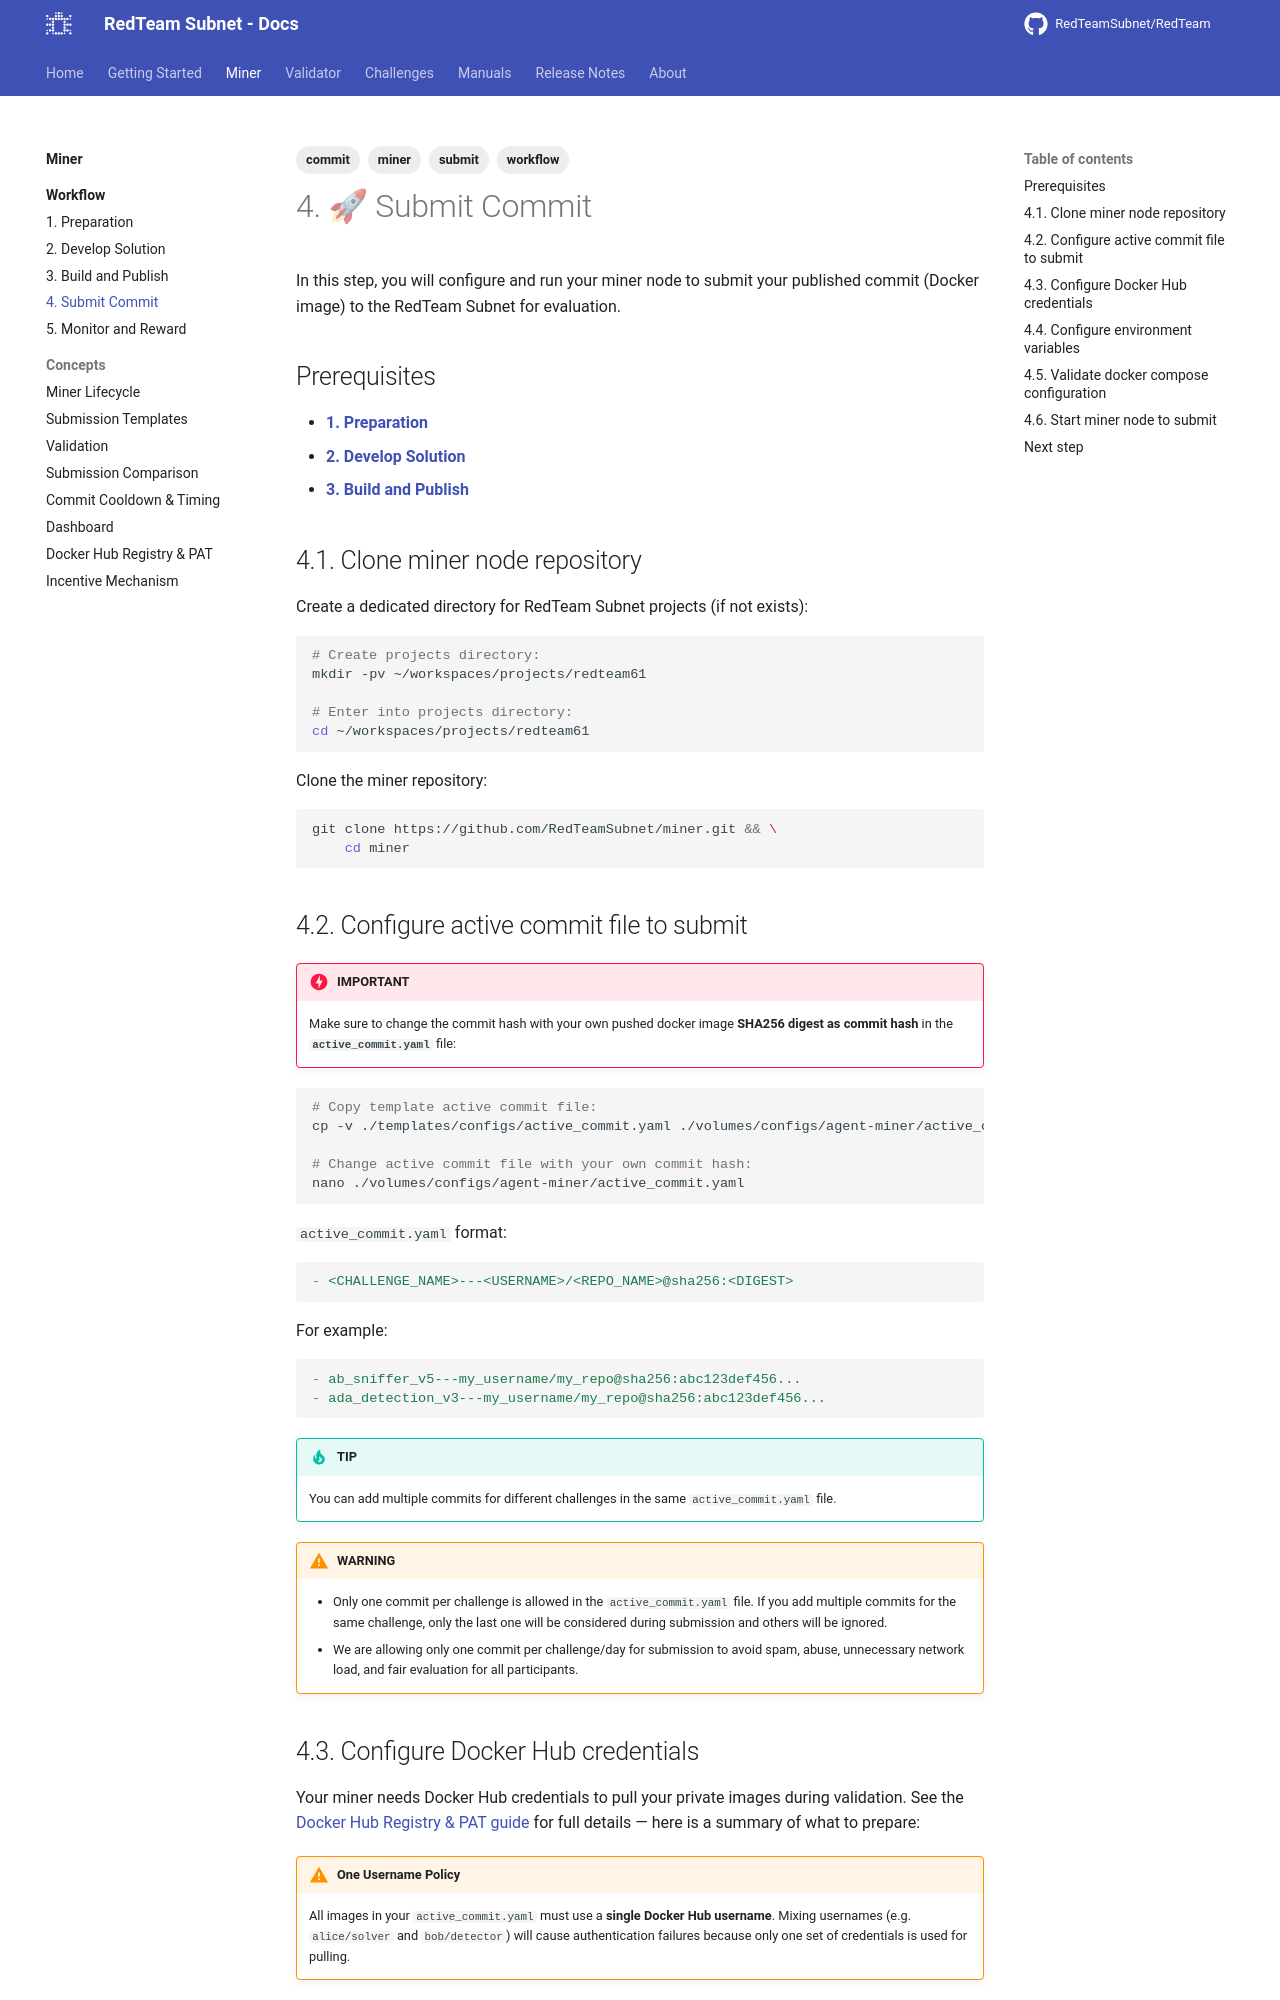

repository: RedTeamSubnet/RedTeam · page: 4.12/miner/workflow/4.submit-commit/index.html · generator: mkdocs

---
title: "4. Submit Commit"
tags: [submit, commit]
---

# 4. 🚀 Submit Commit

In this step, you will configure and run your miner node to submit your published commit (Docker image) to the RedTeam Subnet for evaluation.

## Prerequisites

- [**1. Preparation**](./1.preparation.md)
- [**2. Develop Solution**](./2.develop-solution.md)
- [**3. Build and Publish**](./3.build-and-publish.md)

## 4.1. Clone miner node repository

Create a dedicated directory for RedTeam Subnet projects (if not exists):

```sh
# Create projects directory:
mkdir -pv ~/workspaces/projects/redteam61

# Enter into projects directory:
cd ~/workspaces/projects/redteam61
```

Clone the miner repository:

```sh
git clone https://github.com/RedTeamSubnet/miner.git && \
    cd miner
```

## 4.2. Configure active commit file to submit

!!! danger "IMPORTANT"
    Make sure to change the commit hash with your own pushed docker image **SHA256 digest as commit hash** in the **`active_commit.yaml`** file:

```sh
# Copy template active commit file:
cp -v ./templates/configs/active_commit.yaml ./volumes/configs/agent-miner/active_commit.yaml

# Change active commit file with your own commit hash:
nano ./volumes/configs/agent-miner/active_commit.yaml
```

`active_commit.yaml` format:

```yaml
- <CHALLENGE_NAME>---<USERNAME>/<REPO_NAME>@sha256:<DIGEST>
```

For example:

```yaml
- ab_sniffer_v5---my_username/my_repo@sha256:abc123def456...
- ada_detection_v3---my_username/my_repo@sha256:abc123def456...
```

!!! tip "TIP"
    You can add multiple commits for different challenges in the same `active_commit.yaml` file.

!!! warning "WARNING"
    - Only one commit per challenge is allowed in the `active_commit.yaml` file. If you add multiple commits for the same challenge, only the last one will be considered during submission and others will be ignored.
    - We are allowing only one commit per challenge/day for submission to avoid spam, abuse, unnecessary network load, and fair evaluation for all participants.
